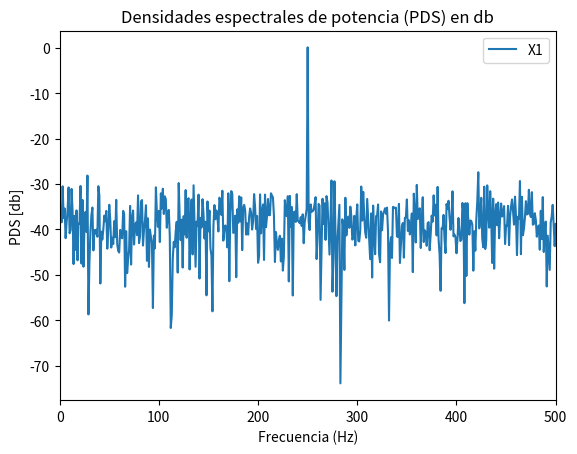
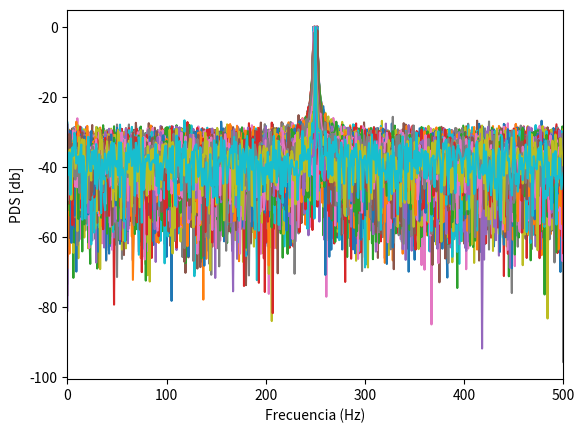

The script that saved these images, in order:
import matplotlib.pyplot as plt
import numpy as np
from numpy.fft import fft
import scipy.signal as sp
# Modelo de señal, modelo asitivo
# x(k) = a0 * sen(omega1 * n) + na(n) = S de la cajita de modelo aditivo
# a0 = raiz de 2
# Cuando a una senoidal la contamino con una señal aleatoria que tiene una distribucion normal y pontencia sigma n al cuadrado
# --> x no es mas una se;al pura, es una señal a ruido
# señal a ruido es la relacion entre ...
# Para obtener sigma cuadrado lo despejo de de la formula de SNRdB = -10*log(sigma^2), el valor de SNRdB es un valor que nos dan

# %% VARIABLES
N = 1000
fs = N
df = fs/N # Resolucion temporal
a0 = np.sqrt(2)
realizaciones = 200 # Sirve para parametrizar la cantidad de realizaciones de sampling, de muestras que vamos a tomar de la frecuencia
omega_0 = np.pi / 2 # fs/4
fr = np.random.uniform(-2,2,realizaciones)
omega_1 = omega_0 + fr * 2 * np.pi / N
SNR = 10 # En dB
amplitud_0 = np.sqrt(2) # En Volts
nn = np.arange(N) # Vector dimensional de muestras
ff = np.arange(N) # Vector en frecuencia al escalar las muestras por la resolucion espectral

# %% FUNCION SENOIDAL
def mi_funcion_sen(frecuencia, nn, amplitud = 1, offset = 0, fase = 0, fs = 2): # Si lo igualo a algo es opcional, entonces si no le paso nada el programa me lo hace cero
     # Los obligatorios van al principio del parentesis y los opcionales al final    

    N = np.arange(nn)
    
    t = N / fs

    x = amplitud * np.sin(2 * np.pi * frecuencia * t + fase) + offset

    return t, x


k0 = (N / 4)
t1,s1 = mi_funcion_sen(frecuencia = k0 * df, nn = N, fs = fs, amplitud = amplitud_0) # Funcion senoidal de mitad de banda digital

# %% Calculo las potencias para ver que machean

pot_ruido = amplitud_0**2 / (2*10**(SNR/10))
print(f"Potencia del SNR -> {pot_ruido:.3f}")
ruido = np.random.normal(0, np.sqrt(pot_ruido), N) # Vector
var_ruido = np.var(ruido)
print(f"Potencia de ruido -> {var_ruido:.3f}")

x1 = s1 + ruido  # Modelo de señal --> señal limpia + ruido

# %% CALCULO LAS DFT
S1 = (1/N)*fft(s1)
# modulo_S1 = np.abs(S1)**2

RUIDO = (1/N)*fft(ruido)
# modulo_R = np.abs(R)**2

# Calculo la FFT
X1 = (1/N)*fft(x1) # Multiplico por 1/N para calibrarlo --> llevar el piso de ruido a cero
# modulo_X1 = np.abs(X1)**2

# %% GRAFICO
plt.figure()  # Tamaño de la figura (ancho, alto)
# plt.clf --> me borra los graficos cuando tengo muchos y los voy cerrando

# Grafico X1 en db
# plt.subplot(1,3,1)

plt.title("Densidades espectrales de potencia (PDS) en db")

# plt.title("Modulo de la DFFT con frecuencia = (N/4)")

plt.xlabel('Frecuencia (Hz)')
plt.ylabel('PDS [db]')
plt.xlim([0, fs/2]) # En este caso fs = N, pero pongo fs para saber que va eso y no va siempre N
# plt.plot(ff, np.log10(np.abs(S1)**2) * 10, label = 'S1') # En este caso es un db de tension
# plt.plot(ff, np.log10(np.abs(R)**2) * 10, label = 'Ruido')
plt.plot(ff, np.log10(2*np.abs(X1)**2) * 10, label = 'X1')  # Densidad espectral de potencia
plt.legend()

plt.show()

# En ruido es poco entonces se "tapa", no me juega en la suma
# Estar 250dB por debajo, es estar 25 ordenes de potencia por debajo
# Todo el piso de ruido es tapado por la energia, al ser esta tan tan grande (casi infinitamente mas grande), lo tapa al ruido.

# %% Vamos a hacer una funcion seno para poder pasarle matrices

t = np.arange(N).reshape(-1,1) / fs # reshape para que las columnas sean tiempo
t_mat = np.tile(t, (1, realizaciones)) # (1000, 200)


# Repetir fr en filas (mismo valor de frecuencias por columna)
frecuencias = (k0 + fr) * df # en Hz
f_mat = np.tile(frecuencias, (N, 1))  # (1000, 200)


# Matriz de senoidales
s_mat = amplitud_0 * np.sin(2 * np.pi * f_mat * t_mat) # (1000, 200)

# RUIDO
pot_ruido = amplitud_0**2 / (2 * 10**(SNR / 10))
ruido_mat = np.random.normal(0, np.sqrt(pot_ruido), size = (N, realizaciones))  # (1000, 1)

x_mat = s_mat + ruido_mat

# Calculo la FFT normalizada a lo largo del eje del tiempo (filas)
X_mat = (1/N) * fft(x_mat, axis=0)

plt.figure()

plt.xlabel('Frecuencia (Hz)')
plt.ylabel('PDS [db]')
plt.plot(ff, np.log10(2*np.abs(X_mat)**2) * 10)  # Densidad espectral de potencia
plt.xlim([0, fs/2])

plt.show()



""" 
def add_noise_with_snr(senoidal, snr_db):
    signal_power = np.mean(senoidal**2)
    snr_linear = 10**(snr_db / 10)
    noise_power = signal_power / snr_linear
    noise = np.random.normal(0, np.sqrt(noise_power), senoidal.shape)
    return senoidal + noise

# Aplico la función a la señal
snr_deseado = 0.5  # en decibeles
noisy_signal = add_noise_with_snr(senoidal, snr_deseado)

# 4. Graficar la señal original y la señal con ruido
plt.figure(figsize=(10, 4))
plt.plot(t1, senoidal, label='Señal original')
plt.plot(t1, noisy_signal, label=f'Señal con ruido (SNR={snr_deseado} dB)', alpha=0.7)
plt.legend()
plt.xlabel('Tiempo [s]')
plt.ylabel('Amplitud')
plt.title('Señal con y sin ruido')
"""
